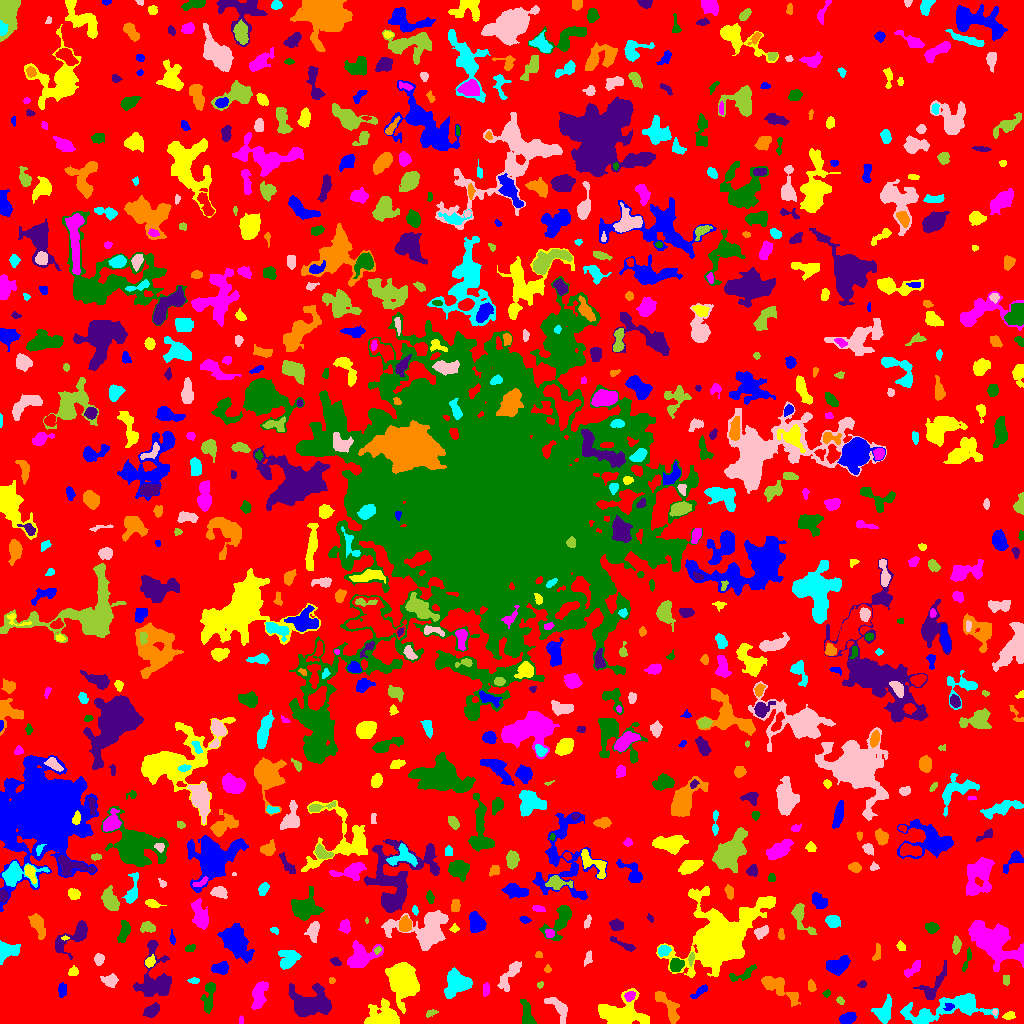

Values plotted in this chart, from the file beside it:
ID, X, Y, A, B, theta, total_flux, mu_max, mu_median, mu_mean, R_fwhm, R_e, R10, R90, x_start, x_end, y_start, y_end, area, greylevel
0, 513.6, 505.4, 307.6, 298.1, 1.467, 1173462, 14.0, 1.0, 1.621, 24.55, 222.5, 82.97, 362.9, 0, 1023, 0, 1023, 723835, 1.621
1, 847.4, 5.475, 4.407, 2.312, 0.3421, 413.0, 5.0, 2.5, 2.401, 5.232, 4.146, 1.596, 6.206, 839, 856, 0, 11, 172, 6.401
2, 1009, 8.152, 2.677, 1.791, 0.2122, 158.0, 4.0, 2.0, 1.795, 3.827, 2.706, 0.9772, 4.406, 1002, 1015, 4, 12, 88, 6.795
3, 240.5, 3.426, 2.258, 0.9403, 1.544, 47.0, 2.0, 1.0, 1.205, 3.141, 1.871, 0.7979, 2.877, 239, 243, 0, 8, 39, 5.205
4, 526.7, 8.869, 7.07, 2.615, -1.354, 824.0, 7.0, 3.0, 3.433, 5.585, 4.853, 1.954, 7.695, 520, 536, 0, 24, 240, 6.433
5, 151.4, 12.61, 4.274, 2.597, 0.5579, 469.0, 5.0, 3.0, 2.62, 5.499, 4.222, 1.693, 6.433, 143, 159, 6, 21, 179, 7.62
6, 665.3, 20.95, 9.96, 3.115, -0.8883, 718.0, 8.0, 2.0, 2.081, 4.478, 4.754, 1.693, 8.63, 655, 679, 0, 32, 345, 6.081
7, 954.7, 16.71, 21.83, 4.943, 0.1627, 3132, 16.0, 2.0, 2.873, 5.726, 7.378, 2.523, 14.27, 900, 998, 0, 30, 1090, 6.873
8, 994.9, 11.42, 1.422, 1.262, -1.555, 45.0, 3.0, 1.0, 1.406, 1.954, 1.693, 0.5642, 2.764, 992, 997, 8, 14, 32, 7.406
9, 430.8, 10.12, 3.178, 1.354, 0.4518, 66.0, 2.0, 1.0, 0.9429, 3.989, 2.257, 0.9772, 3.7, 426, 438, 6, 14, 70, 4.943
10, 760.9, 12.28, 9.914, 5.526, -0.8432, 2052, 9.0, 3.0, 2.97, 6.933, 7.334, 2.764, 12.14, 742, 781, 0, 31, 691, 6.97
11, 949.2, 16.88, 2.609, 1.755, 0.1455, 133.0, 5.0, 2.0, 1.956, 2.459, 2.585, 0.9772, 3.868, 943, 954, 13, 20, 68, 9.956
12, 384.6, 3.871, 6.69, 4.436, -0.05634, 7905, 91.0, 5.0, 13.94, 4.029, 4.583, 1.693, 9.541, 364, 399, 0, 25, 567, 17.94
13, 259, 28.22, 7.446, 3.004, 1.368, 804.0, 5.0, 2.0, 2.407, 7.069, 5.67, 2.394, 8.777, 251, 268, 14, 42, 334, 6.407
14, 209, 27.42, 8.971, 2.497, 1.433, 461.0, 6.0, 1.0, 1.67, 4.787, 4.37, 1.693, 7.378, 200, 215, 10, 41, 276, 5.67
15, 310.6, 20.5, 10.13, 7.009, 0.05987, 4406, 13.0, 4.0, 4.984, 9.253, 8.956, 3.478, 14.35, 288, 331, 7, 40, 884, 7.984
16, 776.1, 37.39, 11.22, 3.637, -0.565, 1578, 11.0, 3.0, 3.416, 4.754, 6.232, 2.257, 10.39, 761, 800, 17, 47, 462, 7.416
17, 883.8, 10.36, 5.425, 3.386, 1.315, 677.0, 7.0, 2.0, 2.191, 4.618, 4.478, 1.693, 7.858, 871, 891, 0, 29, 309, 6.191
18, 558.8, 15.69, 7.305, 3.017, -0.7746, 640.0, 8.0, 2.0, 2.319, 4.37, 4.478, 1.596, 7.527, 544, 567, 0, 26, 276, 6.319
19, 840.2, 22.45, 1.727, 1.209, -0.4732, 51.0, 3.0, 1.0, 0.9107, 2.257, 1.871, 0.5642, 2.877, 836, 844, 19, 27, 56, 5.911
20, 98.03, 30.48, 2.34, 1.394, 0.09339, 58.0, 3.0, 1.0, 1.036, 2.111, 1.954, 0.5642, 3.29, 93, 102, 27, 35, 56, 5.036
21, 699.7, 32.21, 5.219, 1.594, 0.6764, 151.0, 3.0, 1.0, 1.248, 3.827, 3.241, 1.262, 5.046, 690, 707, 25, 39, 121, 6.248
22, 619.8, 10.28, 11.87, 6.738, -0.01949, 4026, 12.0, 4.0, 4.591, 9.674, 8.903, 3.385, 14.41, 598, 649, 0, 35, 877, 7.591
23, 629.7, 27.53, 2.627, 2.129, 0.7093, 278.0, 6.0, 3.0, 2.866, 4.146, 3.038, 1.128, 4.72, 624, 635, 22, 32, 97, 9.866
24, 826.6, 29.98, 1.938, 1.594, 0.611, 102.0, 4.0, 2.0, 2.0, 3.141, 2.111, 0.7979, 3.523, 822, 830, 26, 34, 51, 6.0
25, 155, 45.86, 15.25, 8.903, -1.57, 2640, 8.0, 3.0, 3.081, 9.491, 8.938, 3.385, 14.36, 133, 171, 27, 83, 857, 6.081
26, 811.3, 37.09, 2.692, 1.785, -1.386, 241.0, 6.0, 2.0, 2.77, 3.656, 2.764, 1.128, 4.442, 808, 816, 32, 44, 87, 7.77
27, 456.5, 39.38, 6.948, 5.595, 0.766, 2660, 13.0, 5.0, 5.086, 6.628, 7.334, 2.821, 11.17, 444, 472, 25, 56, 523, 8.086
28, 510.7, 49.43, 9.053, 2.895, 0.9801, 699.0, 8.0, 2.0, 2.24, 4.146, 5.202, 1.784, 8.686, 497, 521, 32, 62, 312, 6.24
29, 540.4, 38.89, 1.794, 1.247, 0.5499, 46.0, 3.0, 1.0, 1.095, 2.111, 1.784, 0.5642, 2.877, 537, 543, 35, 42, 42, 6.095
30, 357.5, 33.52, 5.944, 2.927, -0.4759, 1366, 10.0, 5.0, 5.486, 7.136, 5.232, 2.111, 7.919, 344, 367, 24, 41, 249, 7.486
31, 61.99, 33.81, 3.24, 1.904, 1.509, 261.0, 5.0, 2.0, 2.289, 3.785, 3.141, 1.262, 4.983, 58, 66, 26, 41, 114, 6.289
32, 402.1, 43.08, 9.142, 6.276, -1.371, 8086, 23.0, 7.0, 8.201, 8.974, 9.202, 3.613, 14.99, 385, 419, 10, 61, 986, 10.2
33, 485.8, 33.88, 3.415, 1.612, 1.497, 161.0, 3.0, 2.0, 1.83, 4.184, 3.038, 1.262, 4.618, 483, 489, 27, 41, 88, 9.83
34, 743.2, 49.56, 7.88, 2.533, 0.3879, 200.0, 3.0, 1.0, 1.047, 4.184, 3.909, 1.596, 6.206, 729, 756, 42, 59, 191, 5.047
35, 862.3, 39.35, 1.7, 1.245, 0.3041, 43.0, 3.0, 1.0, 0.7544, 1.871, 1.784, 0.5642, 2.877, 857, 866, 36, 43, 57, 5.754
36, 331.6, 42.81, 1.558, 1.349, 1.453, 68.0, 4.0, 1.0, 1.659, 2.523, 1.693, 0.5642, 2.932, 329, 335, 40, 46, 41, 5.659
37, 194.1, 42.68, 2.516, 1.32, -0.04218, 73.0, 3.0, 1.0, 1.141, 2.394, 2.257, 0.7979, 3.7, 187, 199, 40, 46, 64, 7.141
38, 110.4, 43.16, 3.629, 2.778, -0.1649, 694.0, 9.0, 3.0, 4.058, 4.37, 3.827, 1.493, 6.308, 100, 118, 36, 50, 171, 7.058
39, 1006, 43.4, 2.674, 1.778, -1.524, 171.0, 4.0, 2.0, 2.443, 4.442, 2.821, 1.128, 4.222, 1003, 1009, 38, 48, 70, 5.443
40, 629.3, 61.29, 15.27, 9.607, -1.207, 5897, 12.0, 3.0, 4.212, 11.21, 10.84, 4.184, 18.09, 606, 651, 40, 108, 1400, 7.212
41, 838.4, 58.5, 6.017, 3.799, 0.4207, 1742, 11.0, 5.0, 5.279, 6.58, 5.997, 2.257, 9.132, 826, 850, 48, 68, 330, 7.279
42, 73.28, 51.6, 2.402, 2.083, 0.642, 222.0, 5.0, 2.0, 2.581, 3.656, 2.764, 1.128, 4.37, 68, 78, 48, 58, 86, 6.581
43, 995.6, 80.51, 14.21, 7.674, -0.6222, 6834, 16.0, 5.0, 5.115, 8.406, 11.17, 3.989, 17.72, 968, 1023, 52, 103, 1336, 8.115
44, 676.1, 58.82, 3.271, 2.892, 0.7832, 529.0, 7.0, 3.0, 3.13, 4.82, 3.909, 1.493, 6.103, 670, 684, 52, 65, 169, 9.13
45, 933.3, 36.98, 11.15, 4.096, 0.982, 658.0, 5.0, 2.0, 1.976, 4.983, 5.809, 2.111, 9.027, 913, 946, 24, 63, 333, 5.976
46, 547.5, 54.4, 1.699, 1.594, -1.571, 124.0, 7.0, 2.0, 2.48, 1.784, 1.954, 0.5642, 3.338, 544, 551, 51, 59, 50, 7.48
47, 288.3, 64.65, 5.439, 4.278, 0.7383, 1067, 7.0, 3.0, 3.409, 7.001, 5.614, 2.257, 8.649, 278, 301, 54, 73, 313, 6.409
48, 588, 64.95, 3.45, 1.817, 1.25, 120.0, 2.0, 1.0, 1.319, 5.046, 3.038, 1.262, 4.618, 584, 592, 57, 73, 91, 6.319
49, 691.1, 65.53, 2.75, 1.096, 1.382, 110.0, 5.0, 1.0, 1.618, 2.185, 2.111, 0.7979, 3.523, 688, 694, 57, 71, 68, 8.618
50, 794.9, 61.89, 5.286, 2.507, -0.02008, 343.0, 5.0, 1.0, 1.657, 4.26, 3.949, 1.493, 6.408, 785, 811, 55, 67, 207, 5.657
51, 220.7, 55.04, 3.764, 2.377, 0.1569, 361.0, 6.0, 2.0, 1.973, 4.37, 3.7, 1.382, 5.944, 211, 228, 49, 62, 183, 5.973
52, 149.9, 62.04, 2.872, 2.278, 0.9094, 266.0, 5.0, 2.5, 2.66, 3.989, 3.192, 1.262, 4.951, 145, 155, 56, 69, 100, 7.66
53, 912.8, 54.39, 5.524, 2.136, 0.7097, 511.0, 7.0, 3.0, 3.174, 4.406, 4.146, 1.596, 6.383, 904, 920, 46, 63, 161, 6.174
54, 967, 63.44, 6.976, 1.334, 1.267, 174.0, 4.0, 2.0, 1.673, 4.107, 3.141, 1.262, 5.015, 962, 971, 52, 76, 104, 5.673
55, 335.7, 61.69, 2.636, 1.764, -0.4847, 162.0, 4.0, 2.0, 2.051, 3.949, 2.706, 1.128, 4.37, 330, 341, 58, 66, 79, 7.051
56, 538.7, 68.32, 1.838, 1.464, -0.04723, 57.0, 2.0, 1.0, 1.188, 3.523, 2.111, 0.7979, 3.241, 535, 542, 66, 72, 48, 5.188
57, 663.5, 72.91, 2.74, 2.276, 0.5251, 258.0, 5.0, 2.0, 2.048, 4.029, 3.192, 1.262, 4.951, 658, 671, 67, 78, 126, 9.048
58, 98.79, 63.9, 2.509, 2.153, 1.414, 201.0, 4.0, 2.0, 1.879, 4.442, 2.985, 1.262, 4.583, 94, 104, 58, 70, 107, 5.879
59, 377.5, 73.23, 2.144, 1.589, 0.9078, 153.0, 5.0, 3.0, 3.188, 3.338, 2.326, 0.9772, 3.478, 374, 381, 69, 77, 48, 10.19
... 779 more rows
